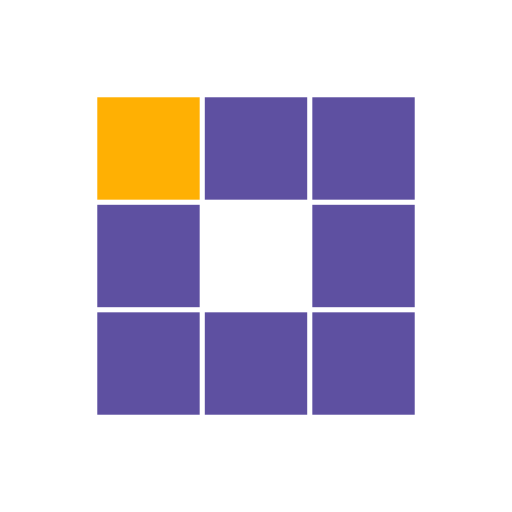
t = 0.00 s
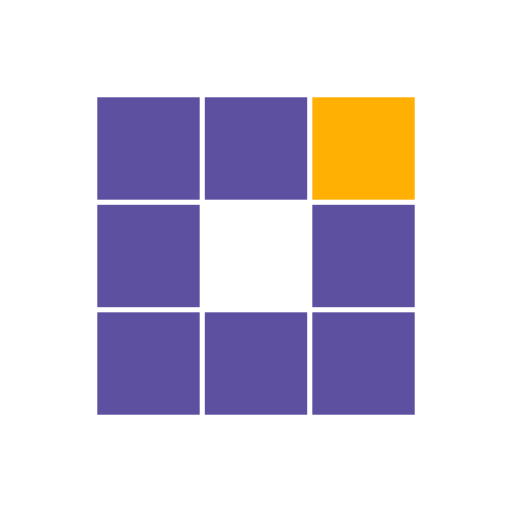
t = 0.31 s
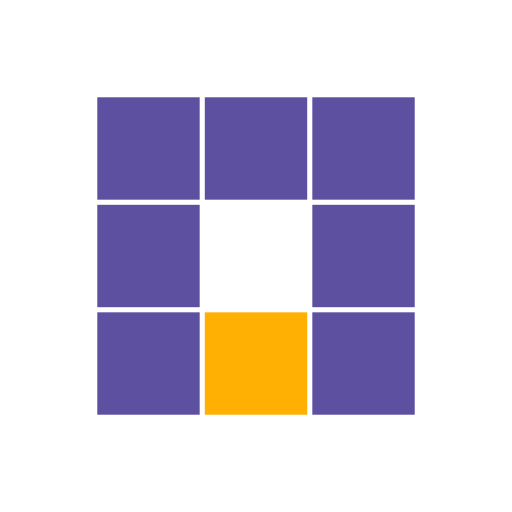
t = 0.63 s
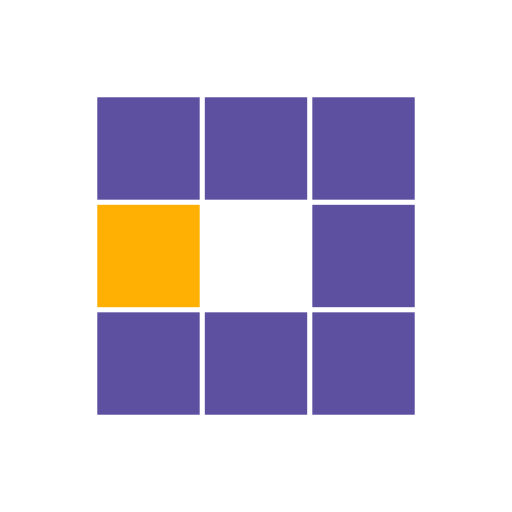
t = 0.94 s
t = 1.25 s: frame unchanged from t = 0.31 s, image omitted
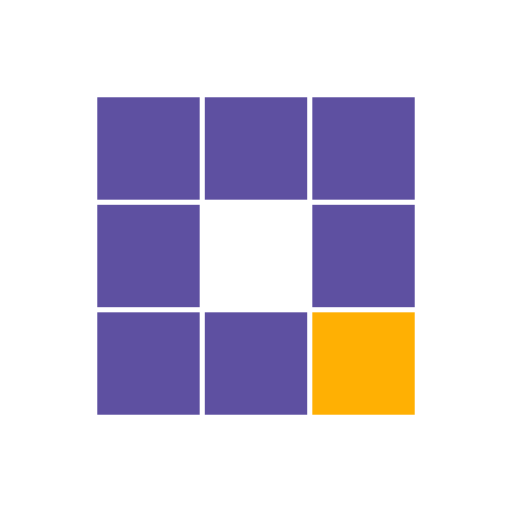
t = 1.53 s

The animated SVG that drew these frames (rendered in a browser with its animation timeline set to each time). Animation: 8 SMIL elements (animate=8); one cycle of 1.88 s, repeats indefinitely.

<?xml version="1.0" encoding="utf-8"?>
<svg xmlns="http://www.w3.org/2000/svg" xmlns:xlink="http://www.w3.org/1999/xlink" style="margin: auto; background: rgb(255, 255, 255); display: block; shape-rendering: auto;" width="200px" height="200px" viewBox="0 0 100 100" preserveAspectRatio="xMidYMid">
<rect x="19" y="19" width="20" height="20" fill="#5e50a1">
  <animate attributeName="fill" values="#ffb003;#5e50a1;#5e50a1" keyTimes="0;0.125;1" dur="1s" repeatCount="indefinite" begin="0s" calcMode="discrete"></animate>
</rect><rect x="40" y="19" width="20" height="20" fill="#5e50a1">
  <animate attributeName="fill" values="#ffb003;#5e50a1;#5e50a1" keyTimes="0;0.125;1" dur="1s" repeatCount="indefinite" begin="0.125s" calcMode="discrete"></animate>
</rect><rect x="61" y="19" width="20" height="20" fill="#5e50a1">
  <animate attributeName="fill" values="#ffb003;#5e50a1;#5e50a1" keyTimes="0;0.125;1" dur="1s" repeatCount="indefinite" begin="0.25s" calcMode="discrete"></animate>
</rect><rect x="19" y="40" width="20" height="20" fill="#5e50a1">
  <animate attributeName="fill" values="#ffb003;#5e50a1;#5e50a1" keyTimes="0;0.125;1" dur="1s" repeatCount="indefinite" begin="0.875s" calcMode="discrete"></animate>
</rect><rect x="61" y="40" width="20" height="20" fill="#5e50a1">
  <animate attributeName="fill" values="#ffb003;#5e50a1;#5e50a1" keyTimes="0;0.125;1" dur="1s" repeatCount="indefinite" begin="0.375s" calcMode="discrete"></animate>
</rect><rect x="19" y="61" width="20" height="20" fill="#5e50a1">
  <animate attributeName="fill" values="#ffb003;#5e50a1;#5e50a1" keyTimes="0;0.125;1" dur="1s" repeatCount="indefinite" begin="0.75s" calcMode="discrete"></animate>
</rect><rect x="40" y="61" width="20" height="20" fill="#5e50a1">
  <animate attributeName="fill" values="#ffb003;#5e50a1;#5e50a1" keyTimes="0;0.125;1" dur="1s" repeatCount="indefinite" begin="0.625s" calcMode="discrete"></animate>
</rect><rect x="61" y="61" width="20" height="20" fill="#5e50a1">
  <animate attributeName="fill" values="#ffb003;#5e50a1;#5e50a1" keyTimes="0;0.125;1" dur="1s" repeatCount="indefinite" begin="0.5s" calcMode="discrete"></animate>
</rect>
<!-- [ldio] generated by https://loading.io/ --></svg>